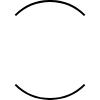
t = 0.00 s
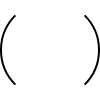
t = 1.25 s
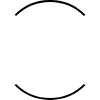
t = 2.50 s
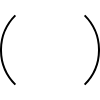
t = 3.75 s

The animated SVG that drew these frames (rendered in a browser with its animation timeline set to each time). Animation: 1 SMIL element (animateTransform=1); one cycle of 5.00 s, repeats indefinitely.

<svg width="100" height="100"
     xmlns="http://www.w3.org/2000/svg">
    <g>
        <path d="M 15.345144,15.345148 C 24.214096,6.4761964
                 36.466438,0.99063611 50.000001,0.99063611 c
                 13.533563,0 25.785905,5.48556029
                 34.654856,14.35451189"
              style="fill:none; stroke:#000000;
                     stroke-width:2; stroke-linecap:butt;
                     stroke-linejoin:miter;
                     stroke-miterlimit:4; stroke-opacity:1;
                     stroke-dasharray:none"/>

        <path d="m 84.654857,84.65486 c -8.868951,8.868951
                 -21.121293,14.354512 -34.654856,14.354512
                 -13.533563,0 -25.785905,-5.485561
                 -34.654857,-14.354512"
              style="fill:none; stroke:#000000;
                     stroke-width:2; stroke-linecap:butt;
                     stroke-linejoin:miter;
                     stroke-miterlimit:4; stroke-opacity:1;
                     stroke-dasharray:none"/>
        
        <animateTransform attributeName="transform"
                          begin="0s" dur="5s" type="rotate"
                          from="0 50 50" to="360 50 50"
                          repeatCount="indefinite"/>
    </g>
</svg>
